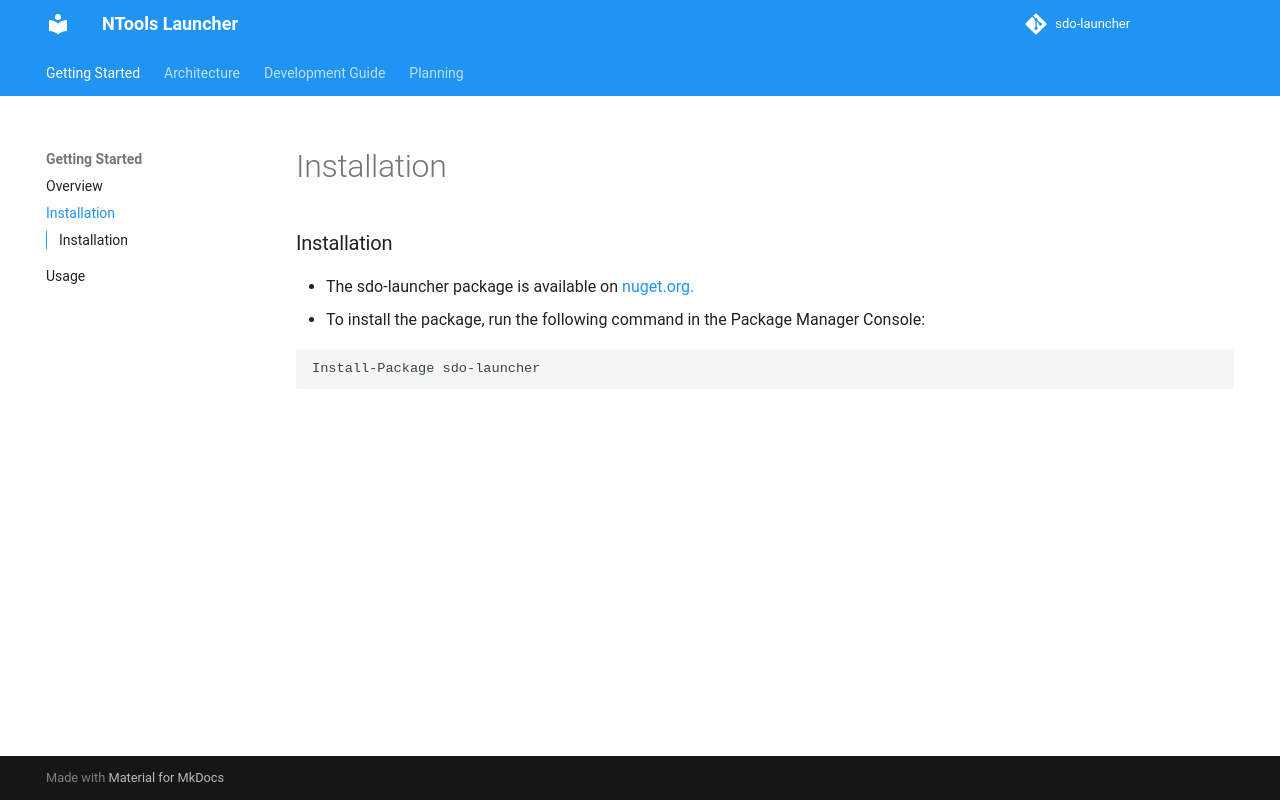

repository: naz-hage/sdo-launcher · page: installation/index.html · generator: mkdocs

### Installation

- The sdo-launcher package is available on [nuget.org.](https://www.nuget.org/packages/sdo-launcher)
- To install the package, run the following command in the Package Manager Console:

```shell
Install-Package sdo-launcher
```
